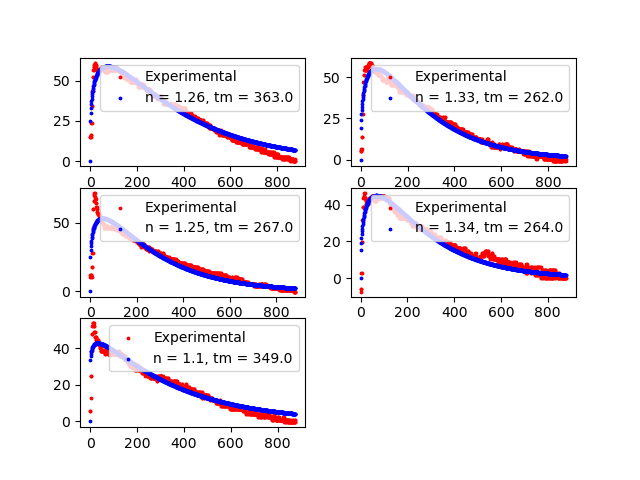

The data file committed next to this chart (first rows):
n, tm, var
1.26, 363.0, 363.0
1.33, 262.0, 262.0
1.25, 267.0, 267.0
1.34, 264.0, 264.0
1.1, 349.0, 349.0
